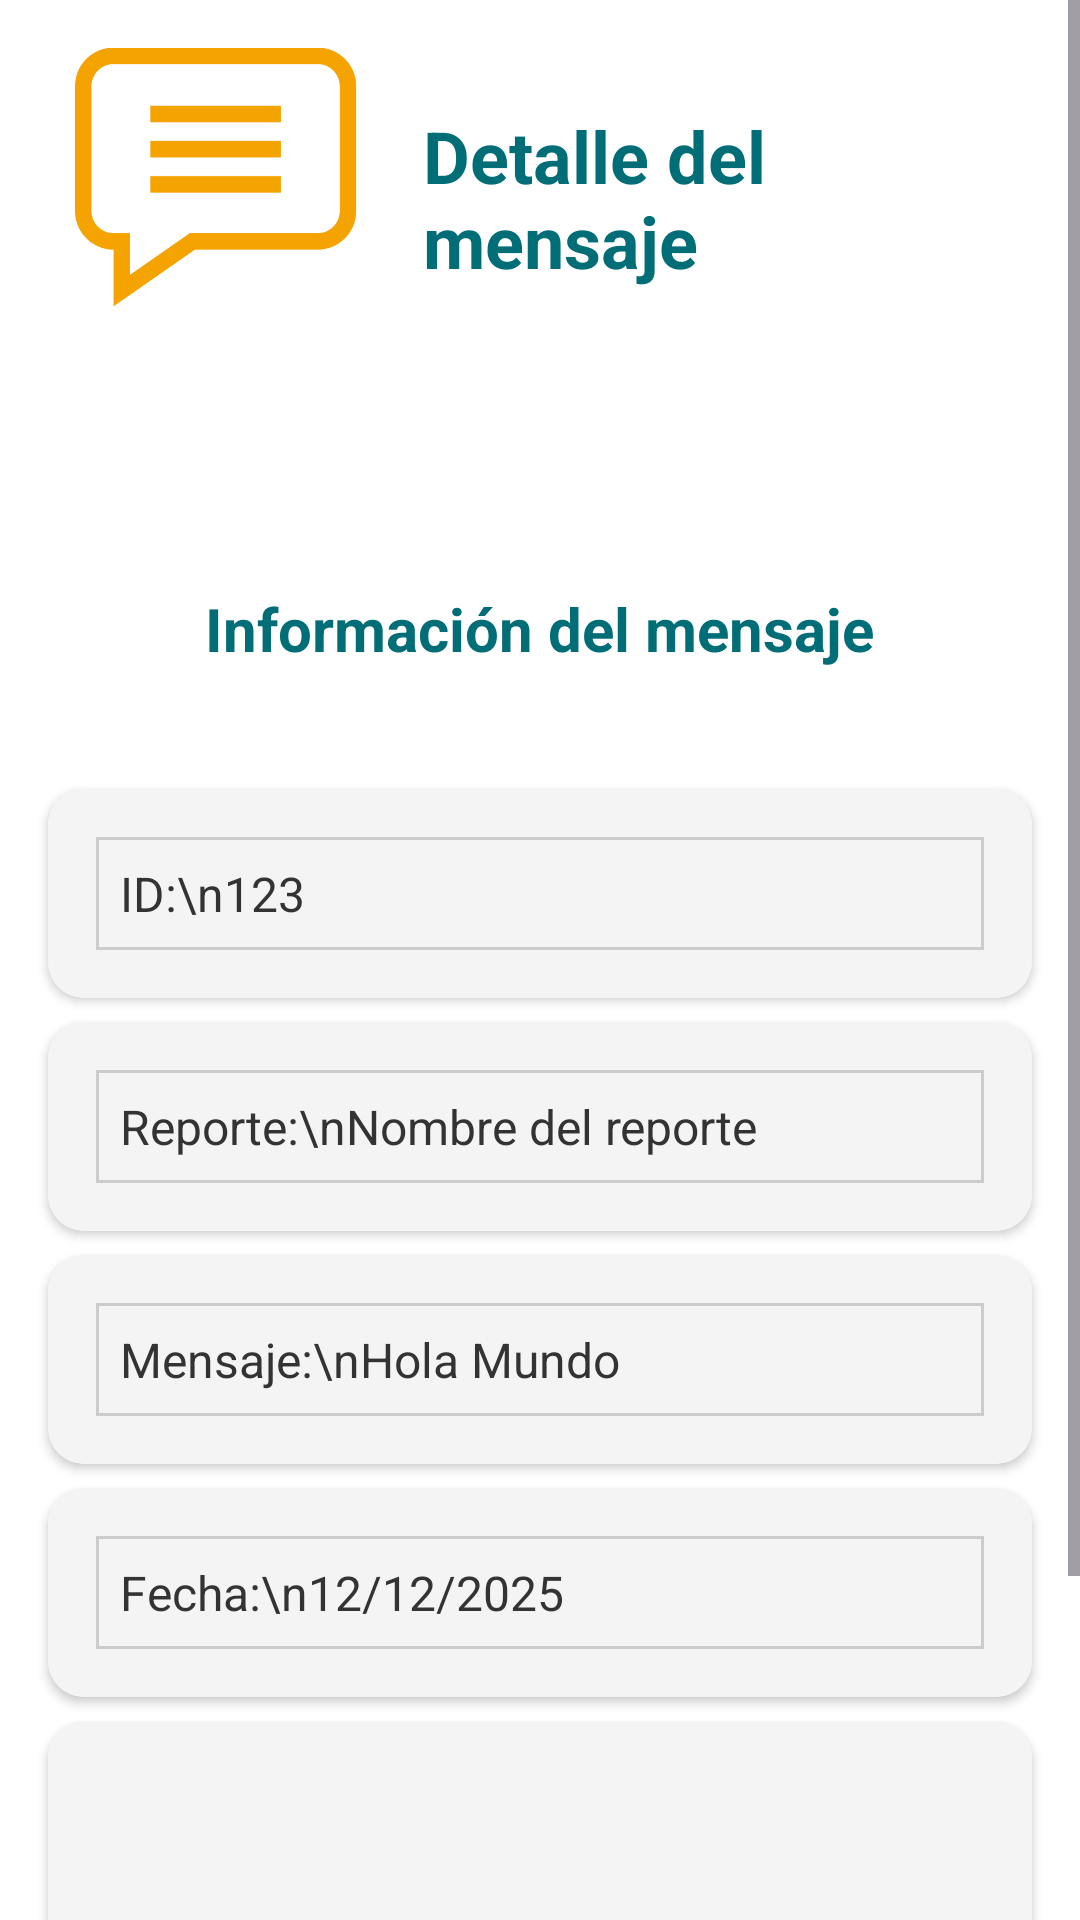

Layout XML and referenced resources for this Android screen:
<!-- AndroidManifest.xml: application theme Theme.ServiTrack_movil -->
<!-- res/layout/fragment_detalle_mensaje.xml -->
<ScrollView xmlns:android="http://schemas.android.com/apk/res/android"
    xmlns:app="http://schemas.android.com/apk/res-auto"
    xmlns:tools="http://schemas.android.com/tools"
    android:layout_width="match_parent"
    android:layout_height="match_parent"
    android:background="#FFFFFF">

    <LinearLayout
        android:layout_width="match_parent"
        android:layout_height="wrap_content"
        android:orientation="vertical"
        android:paddingVertical="16dp">

        <LinearLayout
            android:layout_width="match_parent"
            android:layout_height="wrap_content"
            android:orientation="horizontal"
            android:paddingBottom="16dp">

            <ImageView
                android:id="@+id/imgMensaje"
                android:layout_width="100dp"
                android:layout_height="100dp"
                android:layout_marginStart="25dp"
                android:src="@drawable/icono_mensaje" />

            <TextView
                android:id="@+id/txtTituloVista"
                android:layout_width="wrap_content"
                android:layout_height="wrap_content"
                android:layout_gravity="center_vertical"
                android:layout_marginStart="16dp"
                android:layout_marginEnd="25dp"
                android:text="Detalle del mensaje"
                android:textColor="#006D77"
                android:textSize="24sp"
                android:textStyle="bold" />
        </LinearLayout>

        <TextView
            android:id="@+id/txtTituloLayout"
            android:layout_width="wrap_content"
            android:layout_height="wrap_content"
            android:layout_gravity="center_horizontal"
            android:layout_marginTop="64dp"
            android:layout_marginBottom="8dp"
            android:text="Información del mensaje"
            android:textColor="#006D77"
            android:textSize="20sp"
            android:textStyle="bold" />


        <androidx.cardview.widget.CardView
            android:layout_width="match_parent"
            android:layout_height="wrap_content"
            android:layout_marginHorizontal="16dp"
            android:layout_marginTop="32dp"
            android:layout_marginBottom="8dp"
            app:cardCornerRadius="12dp"
            app:cardElevation="2dp">

            <LinearLayout
                android:layout_width="match_parent"
                android:layout_height="wrap_content"
                android:background="#F4F4F4"
                android:orientation="vertical"
                android:padding="16dp">

                <TextView
                    android:id="@+id/txtMensajeId"
                    android:layout_width="match_parent"
                    android:layout_height="wrap_content"
                    android:background="@drawable/borde_textview"
                    android:text="ID:\n123"
                    android:textColor="#333"
                    android:textSize="16sp" />
            </LinearLayout>
        </androidx.cardview.widget.CardView>


        <androidx.cardview.widget.CardView
            android:layout_width="match_parent"
            android:layout_height="wrap_content"
            android:layout_marginHorizontal="16dp"
            android:layout_marginBottom="8dp"
            app:cardCornerRadius="12dp"
            app:cardElevation="2dp">

            <LinearLayout
                android:layout_width="match_parent"
                android:layout_height="wrap_content"
                android:background="#F4F4F4"
                android:orientation="vertical"
                android:padding="16dp">

                <TextView
                    android:id="@+id/txtNombreReporte"
                    android:layout_width="match_parent"
                    android:layout_height="wrap_content"
                    android:background="@drawable/borde_textview"
                    android:text="Reporte:\nNombre del reporte"
                    android:textColor="#333"
                    android:textSize="16sp" />
            </LinearLayout>
        </androidx.cardview.widget.CardView>


        <androidx.cardview.widget.CardView
            android:layout_width="match_parent"
            android:layout_height="wrap_content"
            android:layout_marginHorizontal="16dp"
            android:layout_marginBottom="8dp"
            app:cardCornerRadius="12dp"
            app:cardElevation="2dp">

            <LinearLayout
                android:layout_width="match_parent"
                android:layout_height="wrap_content"
                android:background="#F4F4F4"
                android:orientation="vertical"
                android:padding="16dp">

                <TextView
                    android:id="@+id/txtMensaje"
                    android:layout_width="match_parent"
                    android:layout_height="wrap_content"
                    android:background="@drawable/borde_textview"
                    android:text="Mensaje:\nHola Mundo"
                    android:textColor="#333"
                    android:textSize="16sp" />
            </LinearLayout>
        </androidx.cardview.widget.CardView>


        <androidx.cardview.widget.CardView
            android:layout_width="match_parent"
            android:layout_height="wrap_content"
            android:layout_marginHorizontal="16dp"
            android:layout_marginBottom="8dp"
            app:cardCornerRadius="12dp"
            app:cardElevation="2dp">

            <LinearLayout
                android:layout_width="match_parent"
                android:layout_height="wrap_content"
                android:background="#F4F4F4"
                android:orientation="vertical"
                android:padding="16dp">

                <TextView
                    android:id="@+id/txtFecha"
                    android:layout_width="match_parent"
                    android:layout_height="wrap_content"
                    android:background="@drawable/borde_textview"
                    android:text="Fecha:\n12/12/2025"
                    android:textColor="#333"
                    android:textSize="16sp" />
            </LinearLayout>
        </androidx.cardview.widget.CardView>


        <androidx.cardview.widget.CardView
            android:layout_width="match_parent"
            android:layout_height="wrap_content"
            android:layout_marginHorizontal="16dp"
            android:layout_marginBottom="8dp"
            app:cardCornerRadius="12dp"
            app:cardElevation="2dp">

            <LinearLayout
                android:layout_width="match_parent"
                android:layout_height="wrap_content"
                android:background="#F4F4F4"
                android:orientation="vertical"
                android:padding="16dp">

                <ImageView
                    android:id="@+id/imgFoto"
                    android:layout_width="150dp"
                    android:layout_height="150dp"
                    android:layout_gravity="center"
                    android:src="@drawable/ic_menu_camera"
                    android:contentDescription="Logo"/>
            </LinearLayout>
        </androidx.cardview.widget.CardView>


    </LinearLayout>
</ScrollView>
<!-- resources referenced by this layout -->
<resources>
  <!-- drawable borde_textview (drawable) -->
  <?xml version="1.0" encoding="utf-8"?>
  <shape xmlns:android="http://schemas.android.com/apk/res/android">
      <solid android:color="#F4F4F4" /> 
      <stroke android:width="1dp" android:color="#CCCCCC" /> 
      
      <padding
          android:left="8dp"
          android:top="8dp"
          android:right="8dp"
          android:bottom="8dp" />
  </shape>
  <!-- drawable icono_mensaje: png bitmap (drawable, 8998 bytes) -->
  <style name="Theme.ServiTrack_movil" parent="Base.Theme.ServiTrack_movil" />
  <style name="Base.Theme.ServiTrack_movil" parent="Theme.Material3.DayNight.NoActionBar">
          
          
      </style>
</resources>
